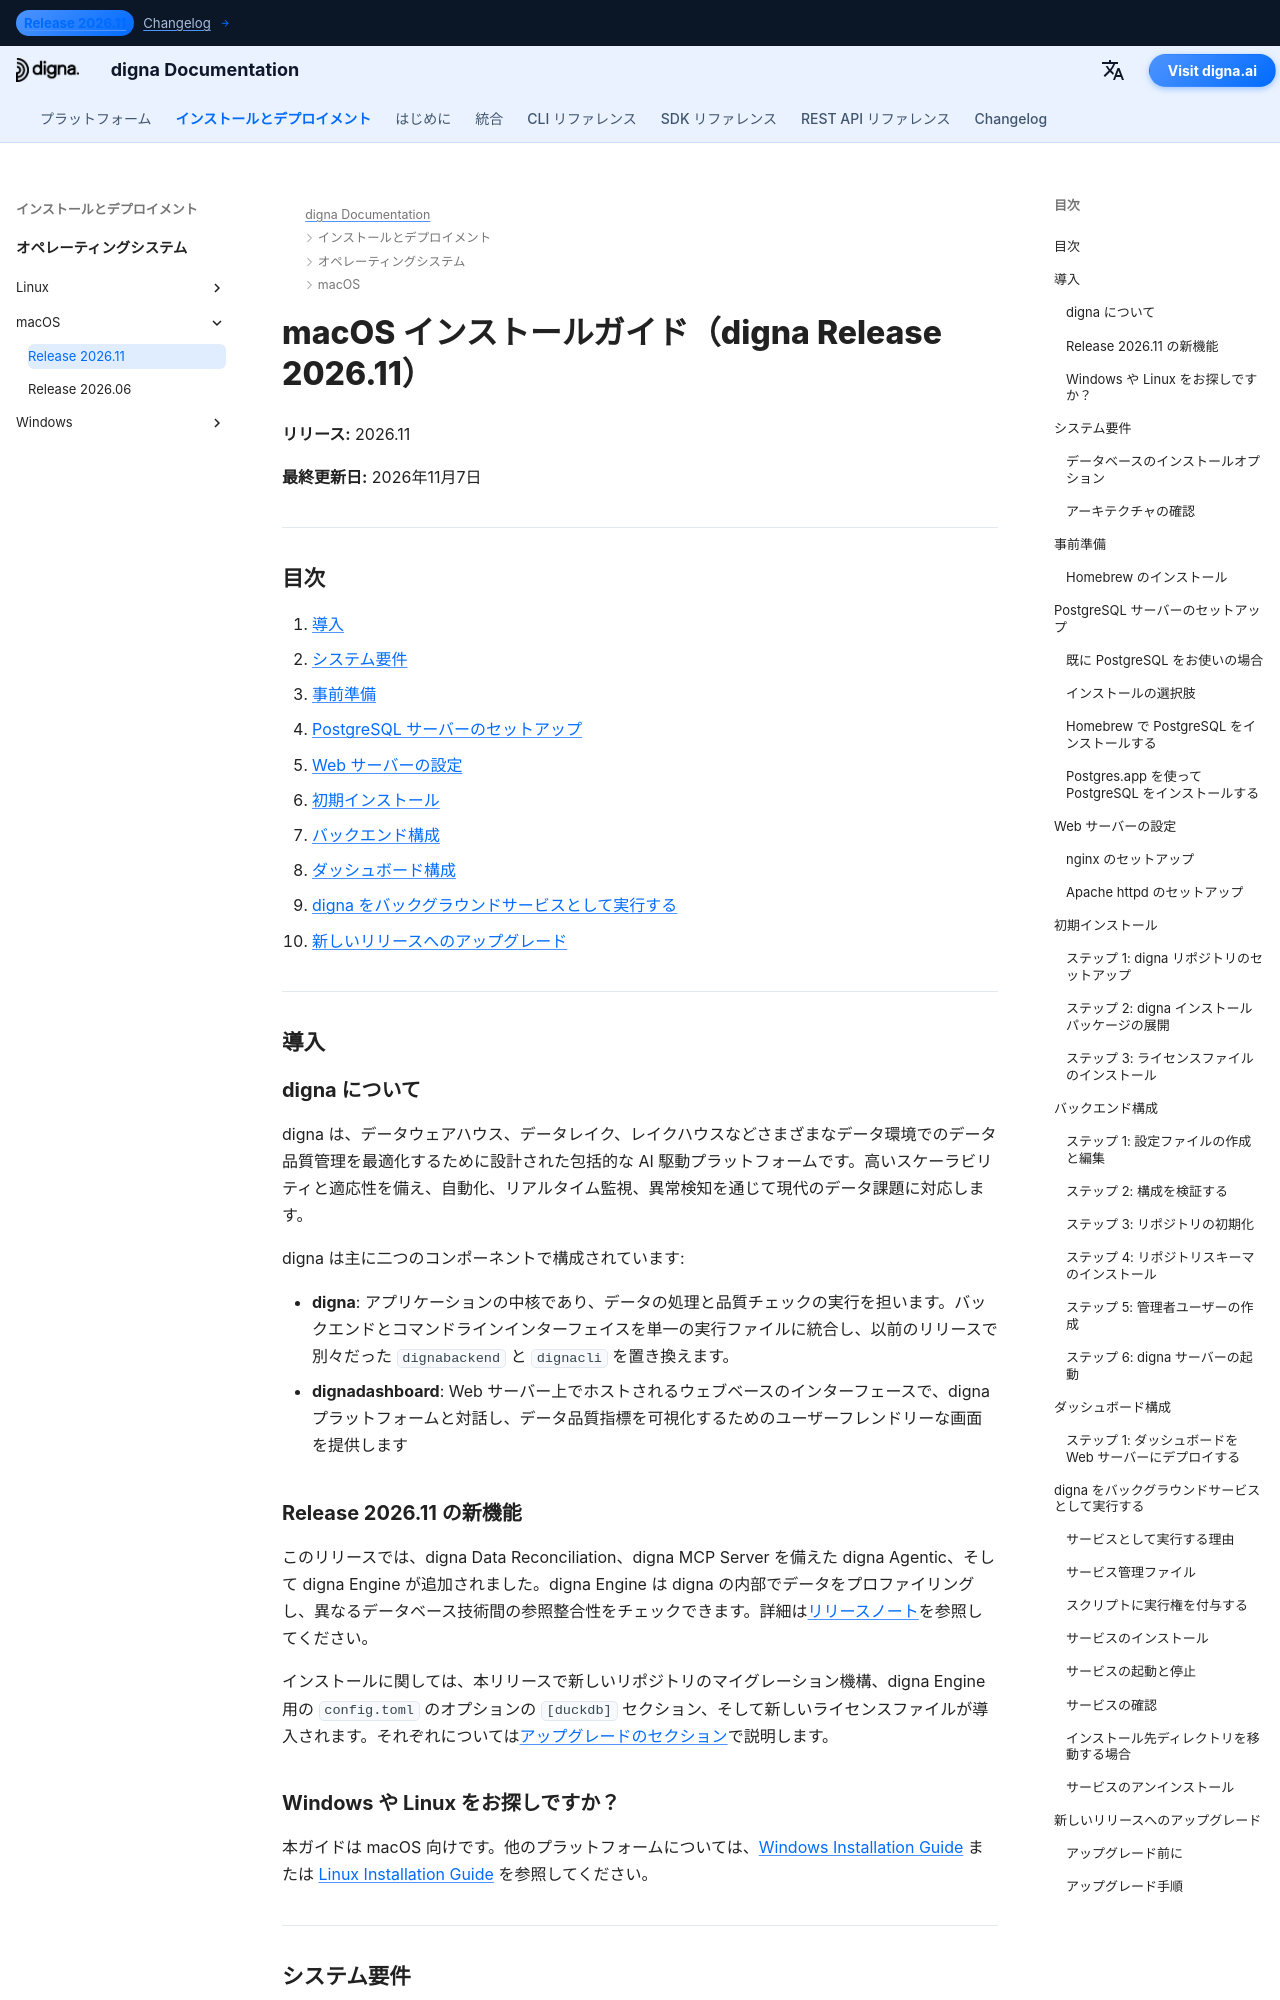

repository: dignaai/digna-docs · page: ja/installation_deployment/macOS/Release 2026.11/installation_guide_digna_macos_2026_11/index.html · generator: mkdocs

---
title: macOS インストールガイド – digna Release 2026.11 | digna ドキュメント
description: macOS に digna Release 2026.11 をインストールする手順ガイド — システム要件、Homebrew と PostgreSQL のセットアップ、nginx または Apache の設定、バックエンドとダッシュボードの構成、digna をバックグラウンドサービスとして実行する方法、リリース 2026.06 からのアップグレード手順
keywords: digna macos インストール, digna mac 展開ガイド, digna バックエンド セットアップ, digna ダッシュボード インストール, postgresql homebrew, nginx macos, digna launchd サービス, digna アップグレード ガイド
image: /assets/logo_square.png
---

# macOS インストールガイド（digna Release 2026.11）

**リリース:** 2026.11

**最終更新日:** 2026年11月7日


---

## 目次

1. [導入](#introduction)
2. [システム要件](#system-requirements)
3. [事前準備](#pre-installation-setup)
4. [PostgreSQL サーバーのセットアップ](#postgresql-server-setup)
5. [Web サーバーの設定](#web-server-configuration)
6. [初期インストール](#initial-installation)
7. [バックエンド構成](#backend-configuration)
8. [ダッシュボード構成](#dashboard-configuration)
9. [digna をバックグラウンドサービスとして実行する](#running-digna-as-a-background-service)
10. [新しいリリースへのアップグレード](#upgrading-to-a-new-release)

---

## 導入 {: #introduction }

### digna について

digna は、データウェアハウス、データレイク、レイクハウスなどさまざまなデータ環境でのデータ品質管理を最適化するために設計された包括的な AI 駆動プラットフォームです。高いスケーラビリティと適応性を備え、自動化、リアルタイム監視、異常検知を通じて現代のデータ課題に対応します。

digna は主に二つのコンポーネントで構成されています:

- **digna**: アプリケーションの中核であり、データの処理と品質チェックの実行を担います。バックエンドとコマンドラインインターフェイスを単一の実行ファイルに統合し、以前のリリースで別々だった `dignabackend` と `dignacli` を置き換えます。
- **dignadashboard**: Web サーバー上でホストされるウェブベースのインターフェースで、digna プラットフォームと対話し、データ品質指標を可視化するためのユーザーフレンドリーな画面を提供します

### Release 2026.11 の新機能

このリリースでは、digna Data Reconciliation、digna MCP Server を備えた digna Agentic、そして digna Engine が追加されました。digna Engine は digna の内部でデータをプロファイリングし、異なるデータベース技術間の参照整合性をチェックできます。詳細は[リリースノート](../../../changelog/Release_202611.md)を参照してください。

インストールに関しては、本リリースで新しいリポジトリのマイグレーション機構、digna Engine 用の `config.toml` のオプションの `[duckdb]` セクション、そして新しいライセンスファイルが導入されます。それぞれについては[アップグレードのセクション](#upgrading-to-a-new-release)で説明します。
